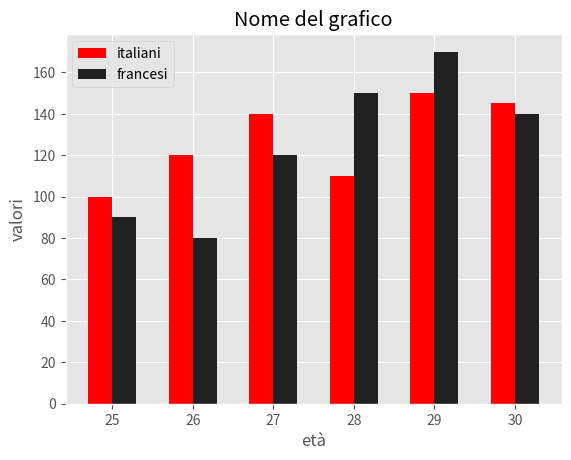

Source code (Python):
### grafici a barre [ BAR CHARTS ]

import numpy as np
from matplotlib import pyplot as plt

x  = [25,26,27,28,29,30]

y = [100,120,140,110,150,145]

y2 = [90,80,120,150,170,140]



plt.style.use('ggplot')
indexs = np.arange (6) # tanti quanti gli elementi
width = 0.3


plt.bar(indexs,y, label = 'italiani', width=width, color = 'red')   # invece che plot mettiamo bar
plt.bar(indexs+width,y2, label = 'francesi',width=width, color = '#212121')   # possiamo avere righe e barre insieme
# se mettiamo due grafici a barrre ce li sovrappone (si capisce abbastanza per via dei colori, ma non è comodo)
# non c'è un metodo veloce per affiancare le barre, dobbiamo importare NUMPY
# indexs     :     specifichiamo gli indici innanzitutto
# mettiamo i numeri delle x sugli indici
##################### l'idea è quella di dividere la barra e usarla a metà per le due valutazioni
# width
# index+width : ci divide le barre
#################### rimane il problema che i tick sono sulla prima barra e noi li vogliamo nel mezzo tra le due
# tick al centro e rinominati
# plt.xticks




plt.title('Nome del grafico')
plt.xlabel('età')
plt.ylabel('valori')
plt.legend() 

plt.xticks(indexs+width/2, x) # me li metti in posizione sull'indice + la width/2  # se arriviamo fino a qui ci sono i numeri degli indici # dopo la virgola mettiamo la x come nome


plt.show()



# voglio mettere il grafico in orizzontale

# plt.barh

# c'è problema con questo codice perchè chiaramente stiamo spostando tutto sull'asse delle y
# dovremmo mettere tutto il codice sull'asse delle y

